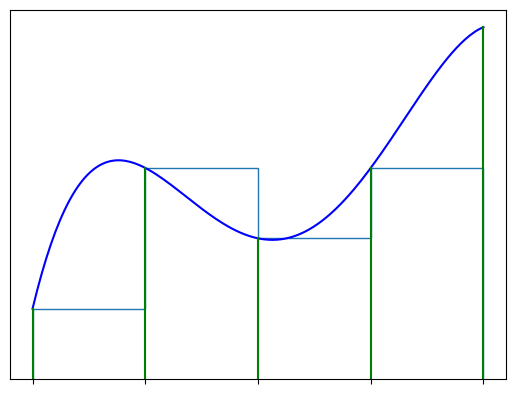
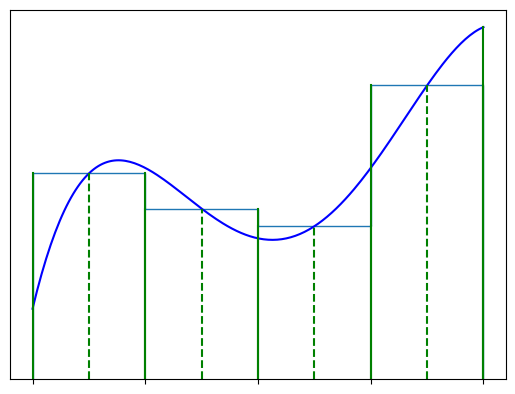
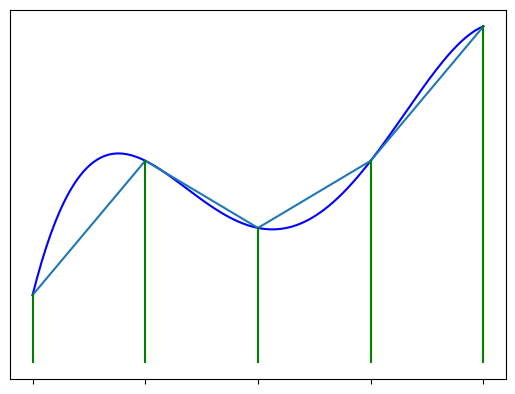
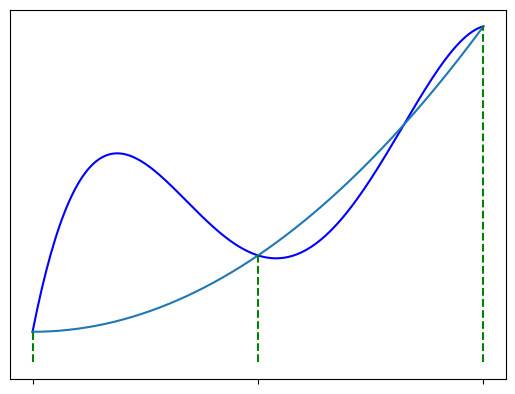

The matplotlib source for these figures, in order:
#!/usr/bin/env python

# Plots for 06-cuadratura

from scipy.interpolate import lagrange
import matplotlib.pyplot as plt
import numpy as np

# Make up a function

xval = [0,   1,   2,   3,   4]
yval = [0.5, 1.5, 1.0, 1.5, 2.5]

poly = lagrange(xval, yval)

xx = np.linspace(0, 4, 200)
yy = [poly(x) for x in xx]

## Rectangles

plt.figure(1)

# Plot the function

plt.xticks([x for x in range(5)], []);
plt.yticks([]);

plt.plot(xx, yy, 'b')

# Plot the stair for rectangles, plot vertical lines

xr = np.linspace(0, 4, 5)
yr = [poly(x) for x in range(4)]

plt.stairs(yr, xr)
for k in range (5):
    plt.plot([xval[k], xval[k]], [0, yval[k]], 'g')

plt.savefig('rectangles.pdf')

## Midpoints

plt.figure(2)

# Plot the function

plt.xticks([x for x in range(5)], []);
plt.yticks([]);

plt.plot(xx, yy, 'b')

# Plot the stair for midpoints

xm = np.linspace(0, 4, 5)
ym = [poly(x + 0.5) for x in range(4)]

plt.stairs(ym, xm)
for k in range(4):
    xv = (xval[k] + xval[k + 1]) / 2
    yv = poly(xv)
    plt.plot([xv, xv], [0, yv], 'g--')
    plt.plot([xval[k], xval[k]], [0, yv], 'g')
    plt.plot([xval[k + 1], xval[k + 1]], [0, yv], 'g')
plt.plot([xval[4], xval[4]], [0, yval[4]], 'g')

plt.savefig('midpoints.pdf')

## Trapezoids

plt.figure(3)

# Plot the function

plt.xticks([x for x in range(5)], []);
plt.yticks([]);

plt.plot(xx, yy, 'b')

# Plot the trapezoids

plt.plot(range(5), [poly(x) for x in range(5)])
for k in range (5):
    plt.plot([xval[k], xval[k]], [0, yval[k]], 'g')

plt.savefig('trapezoids.pdf')

## Simpson (quadratic)

plt.figure(4)

# Plot the function
xval = [0,   1,   2,   3,   4]
yval = [0.2, 1.3, 0.7, 1.2, 2.2]

poly = lagrange(xval, yval)

plt.xticks([0, 2, 4], []);
plt.yticks([]);

xx = np.linspace(0, 4, 200)
yy = [poly(x) for x in xx]

plt.plot(xx, yy, 'b')

# Plot the quadratic

xval2 = [0,   2,   4]
yval2 = [0.2, 0.7, 2.2]

poly2 = lagrange(xval2, yval2)

yq = [poly2(x) for x in xx]

plt.plot(xx, yq)
for k in range(3):
    plt.plot([xval2[k], xval2[k]], [0, yval2[k]], 'g--')

plt.savefig('quadratic.pdf')
